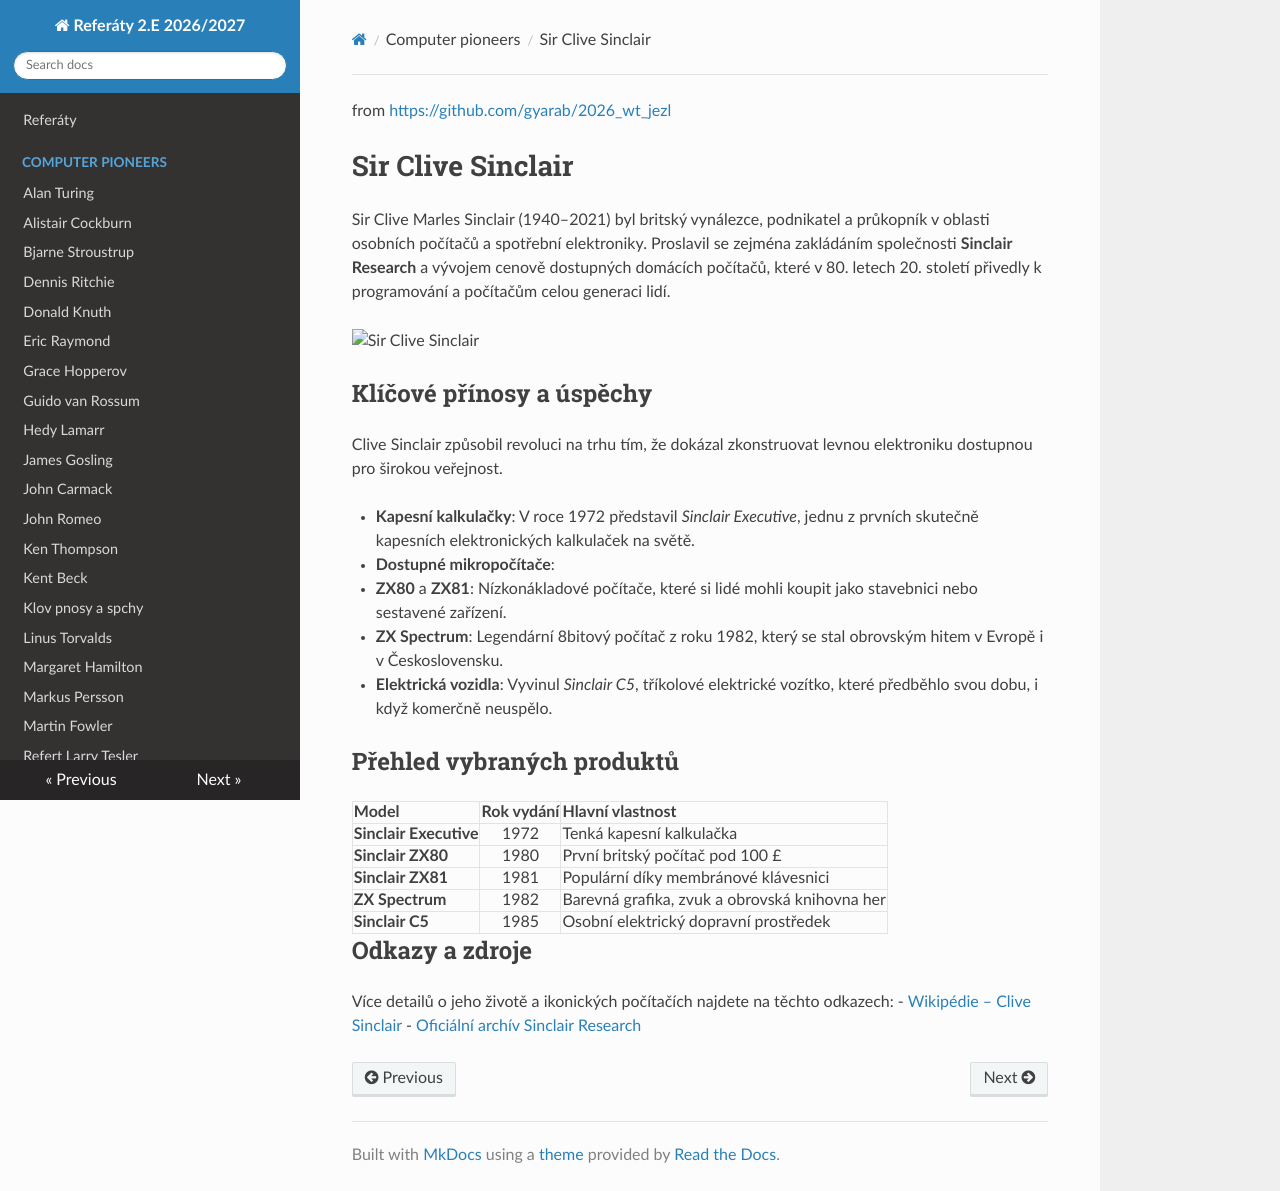

repository: gyarab/2026_wt_chalupnicek · page: computer_pioneers/Sir_Clive_Sinclair/index.html · generator: mkdocs

from <https://github.com/gyarab/2026_wt_jezl>

# Sir Clive Sinclair

Sir Clive Marles Sinclair (1940–2021) byl britský vynálezce, podnikatel a průkopník v oblasti osobních počítačů a spotřební elektroniky. Proslavil se zejména zakládáním společnosti **Sinclair Research** a vývojem cenově dostupných domácích počítačů, které v 80. letech 20. století přivedly k programování a počítačům celou generaci lidí.

![Sir Clive Sinclair](sinclair.jpg)

## Klíčové přínosy a úspěchy

Clive Sinclair způsobil revoluci na trhu tím, že dokázal zkonstruovat levnou elektroniku dostupnou pro širokou veřejnost.

- **Kapesní kalkulačky**: V roce 1972 představil *Sinclair Executive*, jednu z prvních skutečně kapesních elektronických kalkulaček na světě.
- **Dostupné mikropočítače**: 
  - **ZX80** a **ZX81**: Nízkonákladové počítače, které si lidé mohli koupit jako stavebnici nebo sestavené zařízení.
  - **ZX Spectrum**: Legendární 8bitový počítač z roku 1982, který se stal obrovským hitem v Evropě i v Československu.
- **Elektrická vozidla**: Vyvinul *Sinclair C5*, tříkolové elektrické vozítko, které předběhlo svou dobu, i když komerčně neuspělo.

## Přehled vybraných produktů

| Model | Rok vydání | Hlavní vlastnost |
| :--- | :---: | :--- |
| **Sinclair Executive** | 1972 | Tenká kapesní kalkulačka |
| **Sinclair ZX80** | 1980 | První britský počítač pod 100 £ |
| **Sinclair ZX81** | 1981 | Populární díky membránové klávesnici |
| **ZX Spectrum** | 1982 | Barevná grafika, zvuk a obrovská knihovna her |
| **Sinclair C5** | 1985 | Osobní elektrický dopravní prostředek |

## Odkazy a zdroje

Více detailů o jeho životě a ikonických počítačích najdete na těchto odkazech:
- [Wikipédie – Clive Sinclair](https://cs.wikipedia.org/wiki/Clive_Sinclair)
- [Oficiální archív Sinclair Research](https://www.sinclairresearch.org/)
